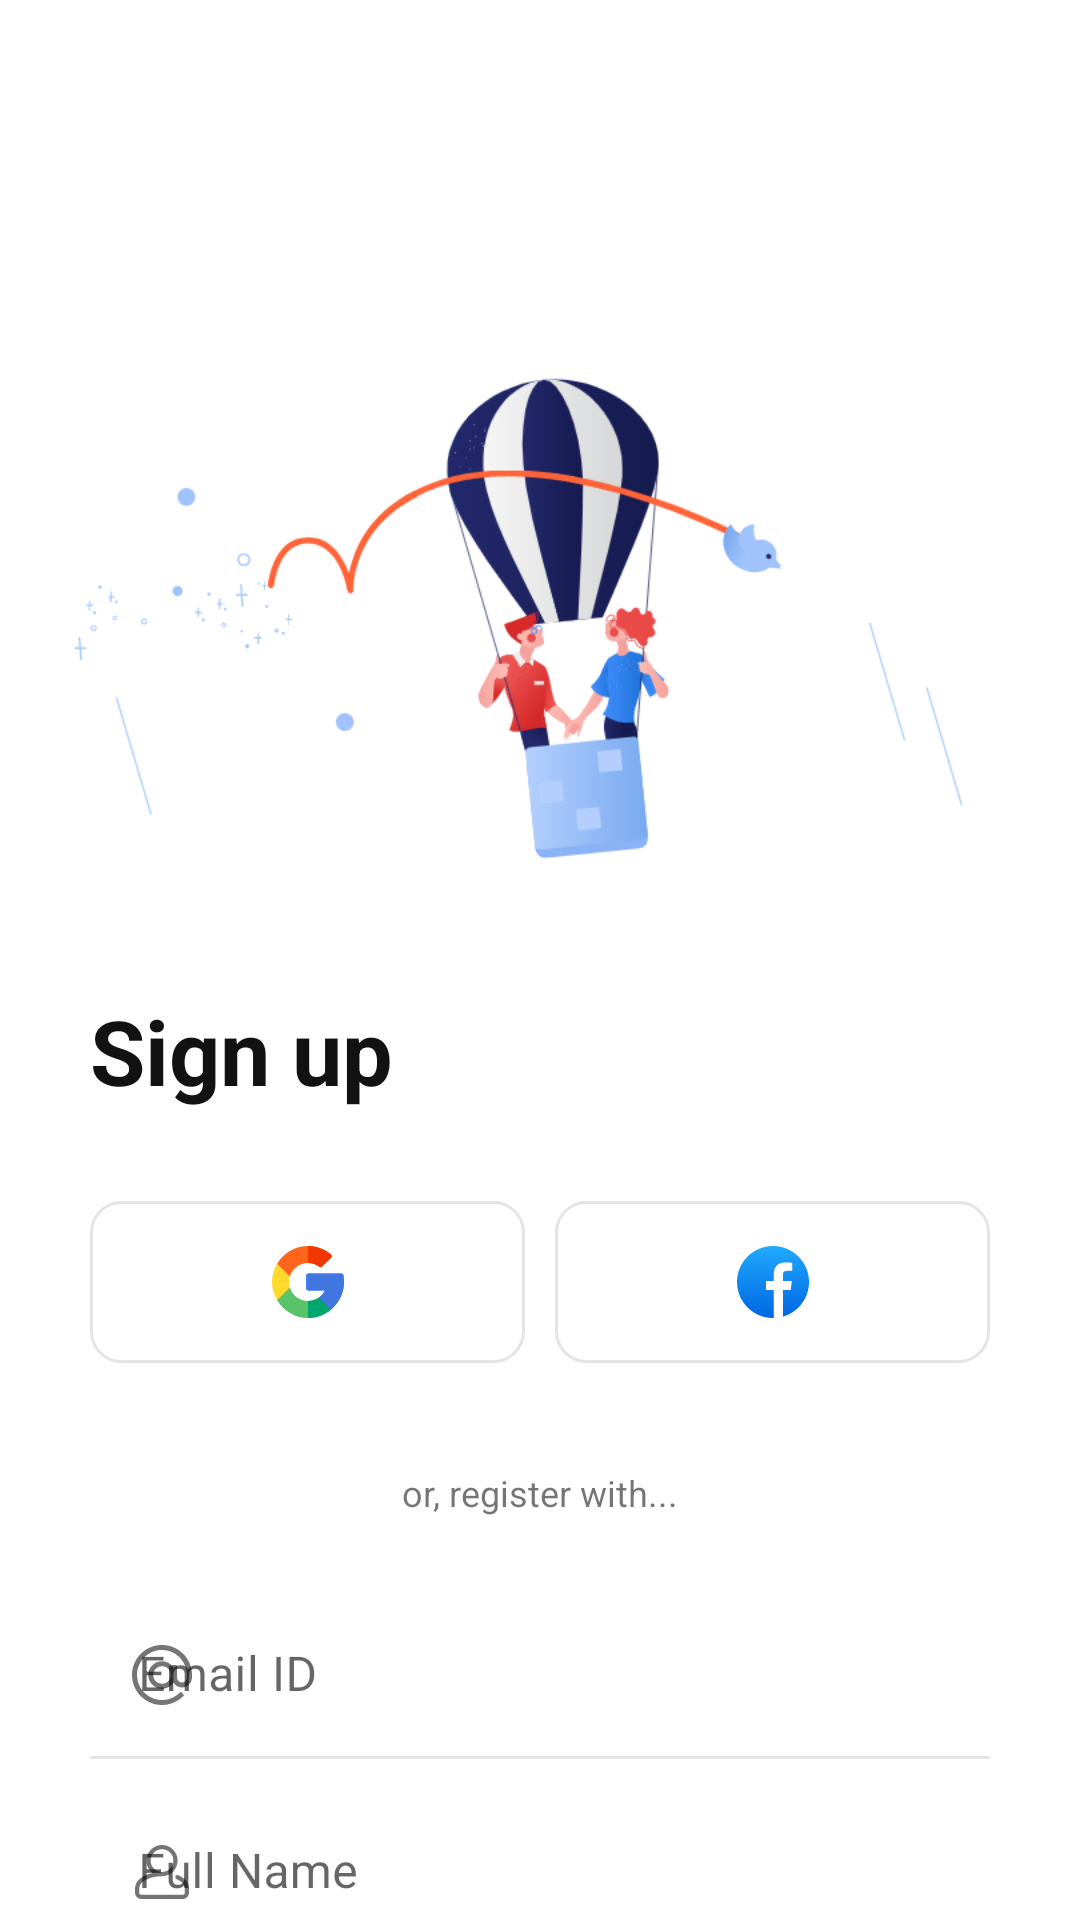

Reconstruct the res/layout file that produces this screen, plus the resources it refers to.
<!-- AndroidManifest.xml: application theme Theme.QuickPay -->
<!-- res/layout/fragment_signup.xml -->
<?xml version="1.0" encoding="utf-8"?>
<ScrollView xmlns:android="http://schemas.android.com/apk/res/android"
    android:layout_width="match_parent"
    android:layout_height="match_parent"
    android:background="?attr/background_color"
    android:scrollbars="none">

    <LinearLayout xmlns:app="http://schemas.android.com/apk/res-auto"
        android:layout_width="match_parent"
        android:layout_height="wrap_content"
        android:orientation="vertical">

        <ImageView
            android:layout_width="match_parent"
            android:layout_height="100dp"
            android:contentDescription="@string/app_name"
            android:src="@drawable/icon_app" />

        <ImageView
            android:layout_width="match_parent"
            android:layout_height="200dp"
            android:contentDescription="@string/sign_up_icon"
            android:src="@drawable/icon_sign_up" />

        <com.google.android.material.textview.MaterialTextView
            android:layout_width="wrap_content"
            android:layout_height="wrap_content"
            android:layout_margin="30dp"
            android:text="@string/sign_up"
            android:textColor="?attr/text_color"
            android:textSize="30sp"
            android:textStyle="bold" />

        <LinearLayout
            android:layout_width="match_parent"
            android:layout_height="wrap_content"
            android:layout_gravity="center"
            android:layout_marginStart="30dp"
            android:layout_marginEnd="30dp"
            android:layout_marginBottom="10dp"
            android:orientation="horizontal">


            <ImageView
                android:id="@+id/signUpWithGoogle"
                android:layout_width="wrap_content"
                android:layout_height="wrap_content"
                android:layout_marginEnd="10dp"
                android:layout_weight="1"
                android:background="@drawable/background_curved_bordered_box"
                android:contentDescription="@string/google_login"
                android:paddingStart="30dp"
                android:paddingTop="15dp"
                android:paddingEnd="30dp"
                android:paddingBottom="15dp"
                android:src="@drawable/ic_google" />

            <ImageView
                android:id="@+id/signUpWithFB"
                android:layout_width="wrap_content"
                android:layout_height="wrap_content"
                android:layout_weight="1"
                android:background="@drawable/background_curved_bordered_box"
                android:contentDescription="@string/facebook_login"
                android:paddingStart="30dp"
                android:paddingTop="15dp"
                android:paddingEnd="30dp"
                android:paddingBottom="15dp"
                android:src="@drawable/ic_facebook" />
        </LinearLayout>

        <com.google.android.material.textview.MaterialTextView
            android:layout_width="wrap_content"
            android:layout_height="wrap_content"
            android:layout_gravity="center"
            android:layout_margin="25dp"
            android:text="@string/or_register_with"
            android:textSize="12sp" />


        <com.google.android.material.textfield.TextInputLayout
            android:id="@+id/inputLayoutEmailID"
            android:layout_width="match_parent"
            android:layout_height="wrap_content"
            android:layout_marginStart="30dp"
            android:layout_marginEnd="30dp"
            android:layout_marginBottom="10dp"
            android:hint="@string/email_id"
            app:boxStrokeColor="@drawable/selector_edit_text"
            app:boxStrokeWidth="1dp"
            app:startIconDrawable="@drawable/ic_email"
            app:startIconTint="@drawable/selector_icon">

            <com.google.android.material.textfield.TextInputEditText
                android:id="@+id/editTextEmailID"
                android:layout_width="match_parent"
                android:layout_height="wrap_content"
                android:background="?attr/background_color"
                android:inputType="textEmailAddress"
                android:maxLines="1"
                android:textAlignment="gravity"
                android:textSize="16sp" />
        </com.google.android.material.textfield.TextInputLayout>

        <com.google.android.material.textfield.TextInputLayout
            android:id="@+id/inputLayoutFullName"
            android:layout_width="match_parent"
            android:layout_height="wrap_content"
            android:layout_marginStart="30dp"
            android:layout_marginEnd="30dp"
            android:layout_marginBottom="10dp"
            android:hint="@string/full_name"
            app:boxStrokeColor="@drawable/selector_edit_text"
            app:boxStrokeWidth="1dp"
            app:startIconDrawable="@drawable/ic_user"
            app:startIconTint="@drawable/selector_icon">

            <com.google.android.material.textfield.TextInputEditText
                android:id="@+id/editTextFullName"
                android:layout_width="match_parent"
                android:layout_height="wrap_content"
                android:background="?attr/background_color"
                android:inputType="textPersonName"
                android:maxLines="1"
                android:textAlignment="gravity"
                android:textSize="16sp" />
        </com.google.android.material.textfield.TextInputLayout>

        <com.google.android.material.textfield.TextInputLayout
            android:id="@+id/inputLayoutMobileNumber"
            android:layout_width="match_parent"
            android:layout_height="wrap_content"
            android:layout_marginStart="30dp"
            android:layout_marginEnd="30dp"
            android:layout_marginBottom="10dp"
            android:hint="@string/mobile_number"
            app:boxStrokeColor="@drawable/selector_edit_text"
            app:boxStrokeWidth="1dp"
            app:startIconDrawable="@drawable/ic_phone"
            app:startIconTint="@drawable/selector_icon">

            <com.google.android.material.textfield.TextInputEditText
                android:id="@+id/editTextMobileNumber"
                android:layout_width="match_parent"
                android:layout_height="wrap_content"
                android:background="?attr/background_color"
                android:inputType="phone"
                android:maxLines="1"
                android:textAlignment="gravity"
                android:textSize="16sp" />
        </com.google.android.material.textfield.TextInputLayout>

        <com.google.android.material.textfield.TextInputLayout
            android:id="@+id/inputLayoutPassword"
            android:layout_width="match_parent"
            android:layout_height="wrap_content"
            android:layout_marginStart="30dp"
            android:layout_marginEnd="30dp"
            android:layout_marginBottom="10dp"
            android:hint="@string/password"
            app:boxStrokeColor="@drawable/selector_edit_text"
            app:boxStrokeWidth="1dp"
            app:endIconMode="password_toggle"
            app:startIconDrawable="@drawable/ic_lock"
            app:startIconTint="@drawable/selector_icon">

            <com.google.android.material.textfield.TextInputEditText
                android:id="@+id/editTextPassword"
                android:layout_width="match_parent"
                android:layout_height="wrap_content"
                android:background="?attr/background_color"
                android:inputType="textPassword"
                android:maxLines="1"
                android:textAlignment="gravity"
                android:textSize="16sp" />
        </com.google.android.material.textfield.TextInputLayout>

        <com.google.android.material.button.MaterialButton
            android:id="@+id/signUpButton"
            android:layout_width="match_parent"
            android:layout_height="wrap_content"
            android:layout_gravity="center"
            android:layout_marginStart="30dp"
            android:layout_marginTop="10dp"
            android:layout_marginEnd="30dp"
            android:padding="15dp"
            android:text="@string/sign_up"
            android:textAllCaps="false"
            android:textColor="@android:color/white"
            android:textSize="16sp"
            app:cornerRadius="14dp" />

        <LinearLayout
            android:layout_width="wrap_content"
            android:layout_height="wrap_content"
            android:layout_gravity="center"
            android:layout_margin="30dp"
            android:orientation="horizontal">

            <com.google.android.material.textview.MaterialTextView
                android:layout_width="wrap_content"
                android:layout_height="wrap_content"
                android:layout_gravity="center"
                android:text="@string/already_on_quickpay"
                android:textSize="13sp" />

            <com.google.android.material.textview.MaterialTextView
                android:layout_width="wrap_content"
                android:layout_height="wrap_content"
                android:layout_gravity="center"
                android:layout_marginStart="2dp"
                android:text="@string/login"
                android:textColor="@color/colorPrimaryDark"
                android:textSize="13sp"
                android:textStyle="bold" />
        </LinearLayout>
    </LinearLayout>
</ScrollView>
<!-- resources referenced by this layout -->
<resources>
  <color name="colorPrimaryDark">#0065FF</color>
  <!-- drawable background_curved_bordered_box (drawable) -->
  <?xml version="1.0" encoding="utf-8"?>
  <shape xmlns:android="http://schemas.android.com/apk/res/android"
      android:shape="rectangle">
  
      <corners android:radius="10dp" />
      <stroke
          android:width="1dp"
          android:color="?attr/bottom_line_color" />
  </shape>
  <!-- drawable ic_facebook (drawable) -->
  <vector xmlns:android="http://schemas.android.com/apk/res/android"
      xmlns:aapt="http://schemas.android.com/aapt"
      android:width="24dp"
      android:height="24dp"
      android:viewportWidth="512"
      android:viewportHeight="512">
      <path android:pathData="M512,256C512,114.6 397.4,0 256,0C114.6,0 0,114.6 0,256C0,397.4 114.6,512 256,512C257.5,512 259,512 260.5,511.9V312.7H205.5V248.6H260.5V201.4C260.5,146.7 293.9,116.9 342.7,116.9C366.1,116.9 386.2,118.6 392,119.4V176.6H358.4C331.9,176.6 326.7,189.2 326.7,207.7V248.5H390.2L381.9,312.6H326.7V502.1C433.7,471.4 512,372.9 512,256Z">
          <aapt:attr name="android:fillColor">
              <gradient
                  android:endX="256"
                  android:endY="512"
                  android:startX="256"
                  android:startY="0"
                  android:type="linear">
                  <item
                      android:color="#FF1FAAFE"
                      android:offset="0" />
                  <item
                      android:color="#FF0166E2"
                      android:offset="1" />
              </gradient>
          </aapt:attr>
      </path>
  </vector>
  <!-- drawable selector_edit_text (drawable) -->
  <?xml version="1.0" encoding="utf-8"?>
  <selector xmlns:android="http://schemas.android.com/apk/res/android">
      <item android:color="@color/colorPrimaryDark" android:state_focused="true" />
      <item android:color="?attr/bottom_line_color" android:state_enabled="false" />
      <item android:color="?attr/bottom_line_color" />
  </selector>
  <!-- drawable selector_icon (drawable) -->
  <?xml version="1.0" encoding="utf-8"?>
  <selector xmlns:android="http://schemas.android.com/apk/res/android">
      <item android:color="@color/colorPrimaryDark" android:state_focused="true" />
      <item android:color="#757575" android:state_enabled="false" />
      <item android:color="#757575" />
  </selector>
  <string name="already_on_quickpay">Already on QuickPay?</string>
  <string name="app_name">QuickPay</string>
  <string name="email_id">Email ID</string>
  <string name="facebook_login">Facebook Login</string>
  <string name="full_name">Full Name</string>
  <string name="google_login">Google Login</string>
  <string name="login">Login</string>
  <string name="mobile_number">Mobile Number</string>
  <string name="or_register_with">or, register with...</string>
  <string name="password">Password</string>
  <string name="sign_up">Sign up</string>
  <string name="sign_up_icon">Sign up Icon</string>
  <color name="white">#FFFFFFFF</color>
  <color name="black">#FF000000</color>
  <color name="backGroundColorLight">#FFFFFF</color>
  <color name="textColorLight">#121212</color>
  <color name="bottomLineColorLight">#E5E5E5</color>
</resources>
